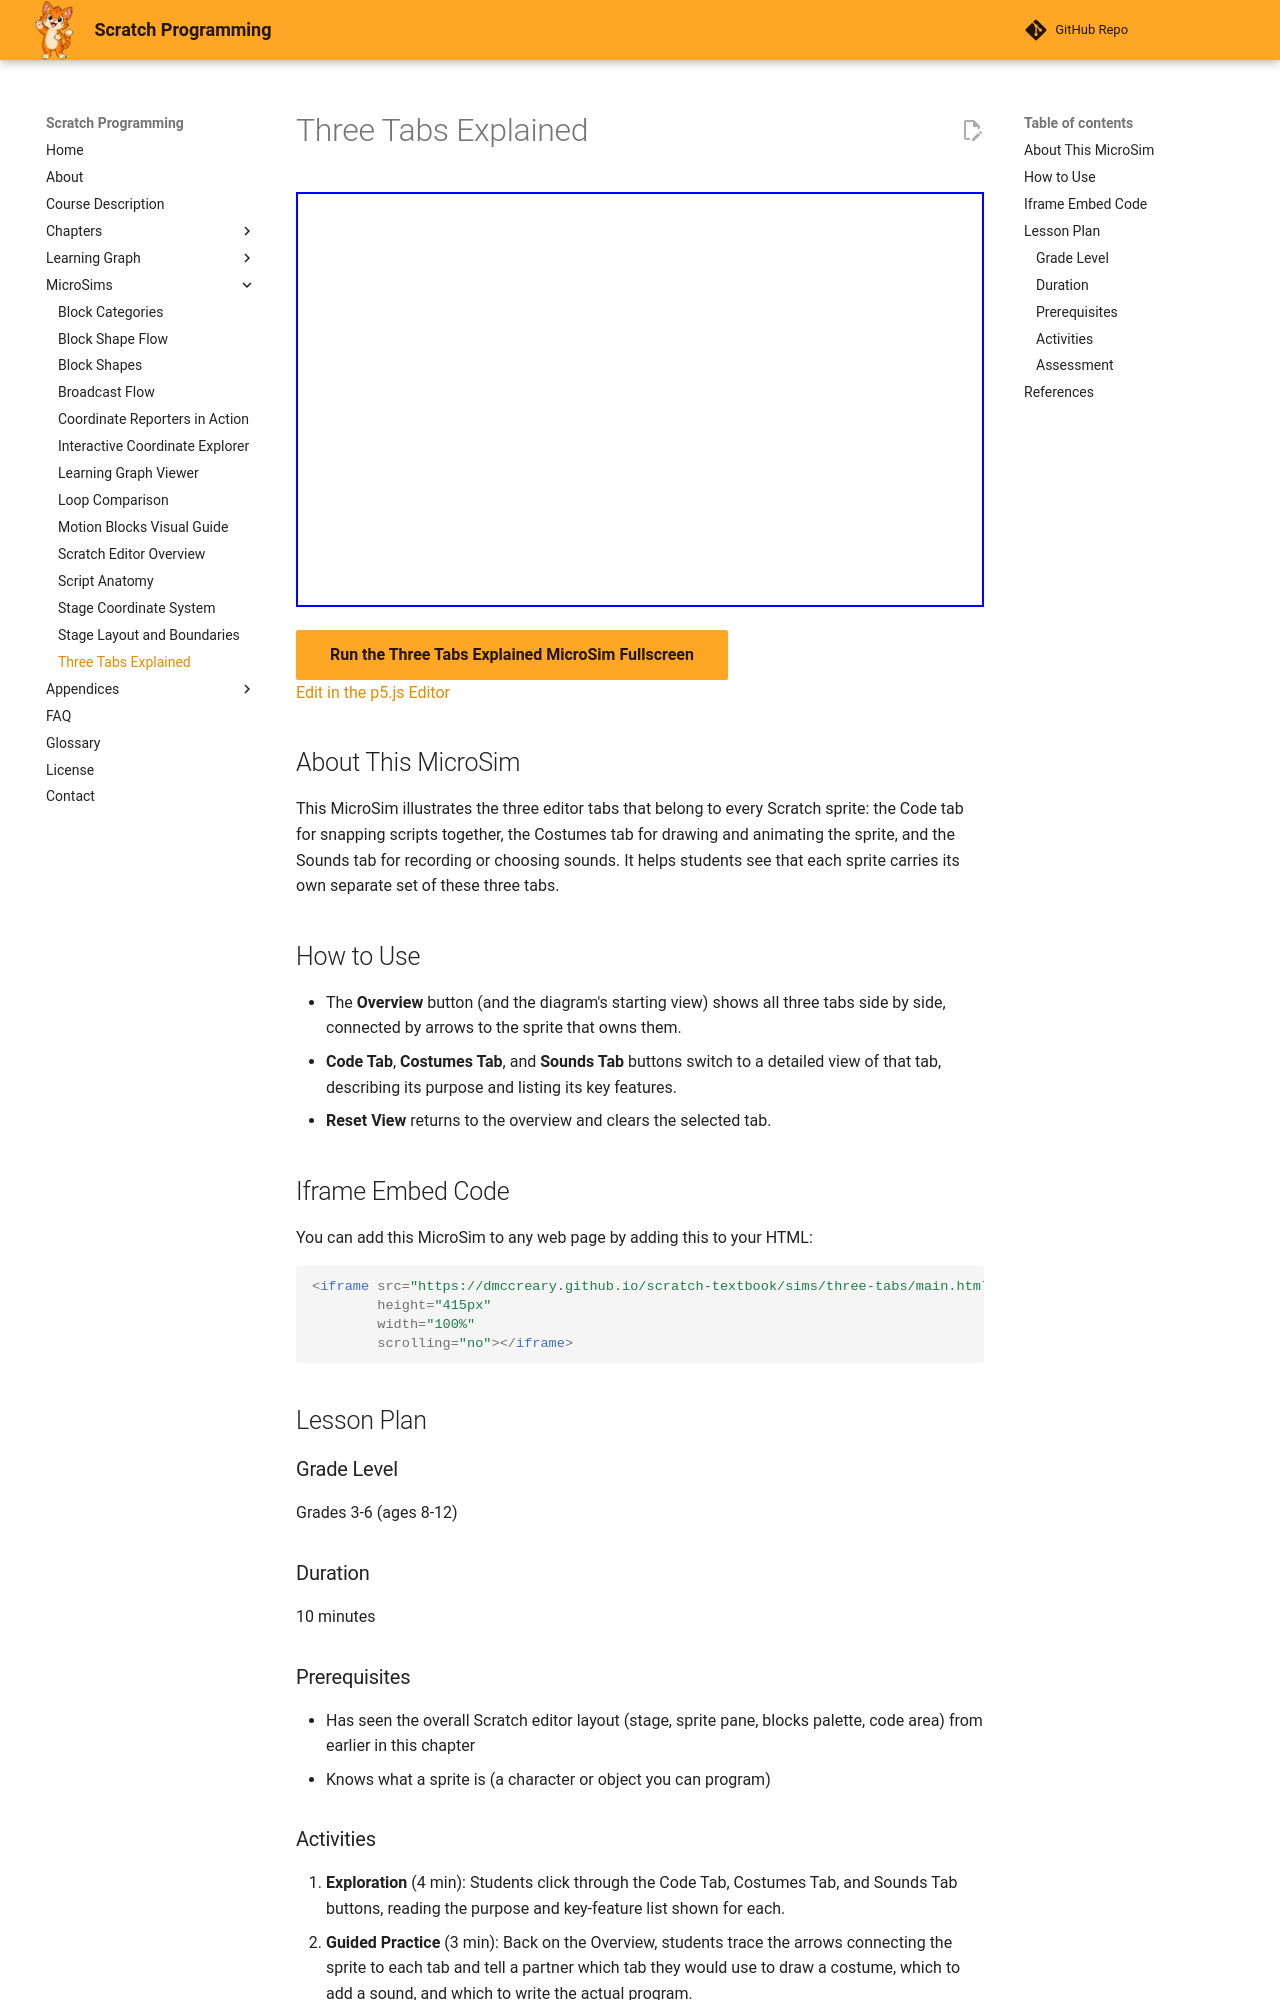

repository: dmccreary/scratch-textbook · page: sims/three-tabs/index.html · generator: mkdocs

---
title: "Three Tabs Explained"
description: "Shows how a Scratch sprite owns its Code, Costumes, and Sounds tabs; buttons switch between an overview of all three and a detailed view of each tab, describing its purpose and key features."
image: /sims/three-tabs/three-tabs.png
og:image: /sims/three-tabs/three-tabs.png
twitter:image: /sims/three-tabs/three-tabs.png
social:
   cards: false
quality_score: 0
---

# Three Tabs Explained

<iframe src="main.html" height="415px" width="100%" scrolling="no"></iframe>

[Run the Three Tabs Explained MicroSim Fullscreen](./main.html){ .md-button .md-button--primary }
<br/>
[Edit in the p5.js Editor](https://editor.p5js.org/)

## About This MicroSim

This MicroSim illustrates the three editor tabs that belong to every Scratch sprite: the Code tab for snapping scripts together, the Costumes tab for drawing and animating the sprite, and the Sounds tab for recording or choosing sounds. It helps students see that each sprite carries its own separate set of these three tabs.

## How to Use

- The **Overview** button (and the diagram's starting view) shows all three tabs side by side, connected by arrows to the sprite that owns them.
- **Code Tab**, **Costumes Tab**, and **Sounds Tab** buttons switch to a detailed view of that tab, describing its purpose and listing its key features.
- **Reset View** returns to the overview and clears the selected tab.

## Iframe Embed Code

You can add this MicroSim to any web page by adding this to your HTML:

```html
<iframe src="https://dmccreary.github.io/scratch-textbook/sims/three-tabs/main.html"
        height="415px"
        width="100%"
        scrolling="no"></iframe>
```

## Lesson Plan

### Grade Level
Grades 3-6 (ages 8-12)

### Duration
10 minutes

### Prerequisites
- Has seen the overall Scratch editor layout (stage, sprite pane, blocks palette, code area) from earlier in this chapter
- Knows what a sprite is (a character or object you can program)
